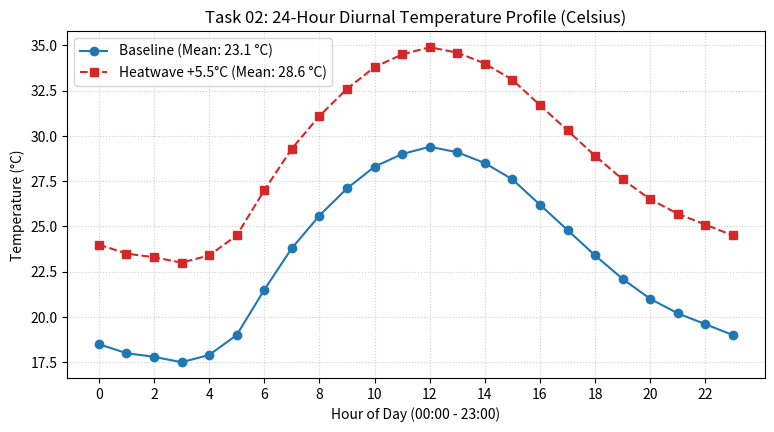

Write Python code to recreate this figure.
"""
Task 02: NumPy Arrays and Numerical Computation
Original Implementation and Parameter Modification.
"""

import os
import matplotlib
matplotlib.use('Agg')
import matplotlib.pyplot as plt
import numpy as np

# Ensure outputs directory exists
os.makedirs("outputs", exist_ok=True)

# ==========================================
# SECTION 1: ORIGINAL IMPLEMENTATION
# ==========================================
print("=== Task 02: Original Implementation ===")

# 24 hourly temperature readings in degrees Celsius
temperatures_c = np.array([
    18.5, 18.0, 17.8, 17.5, 17.9, 19.0,
    21.5, 23.8, 25.6, 27.1, 28.3, 29.0,
    29.4, 29.1, 28.5, 27.6, 26.2, 24.8,
    23.4, 22.1, 21.0, 20.2, 19.6, 19.0
])

mean_temp = np.mean(temperatures_c)
min_temp = np.min(temperatures_c)
max_temp = np.max(temperatures_c)

# Vectorized Celsius-to-Fahrenheit conversion
temperatures_f = 1.8 * temperatures_c + 32

print(f"Daily mean temperature: {mean_temp:.2f} C")
print(f"Minimum temperature: {min_temp:.2f} C")
print(f"Maximum temperature: {max_temp:.2f} C")
print("First six Fahrenheit readings:", temperatures_f[:6])

# ==========================================
# SECTION 2: PARAMETER MODIFICATION (Requirement C)
# ==========================================
print("\n=== Task 02: Parameter Modification ===")
# Simulating a severe regional heatwave: baseline temperatures elevated by +5.5 °C
temp_heatwave_c = temperatures_c + 5.5
mean_heatwave = np.mean(temp_heatwave_c)
min_heatwave = np.min(temp_heatwave_c)
max_heatwave = np.max(temp_heatwave_c)
temp_heatwave_f = 1.8 * temp_heatwave_c + 32

print(f"Heatwave mean temperature: {mean_heatwave:.2f} C (delta: +{mean_heatwave - mean_temp:.2f} C)")
print(f"Heatwave min temperature: {min_heatwave:.2f} C (delta: +{min_heatwave - min_temp:.2f} C)")
print(f"Heatwave max temperature: {max_heatwave:.2f} C (delta: +{max_heatwave - max_temp:.2f} C)")
print("First six Heatwave Fahrenheit readings:", temp_heatwave_f[:6])

# Generate Comparative Visualization
hours = np.arange(24)
plt.figure(figsize=(9, 4.5))
plt.plot(hours, temperatures_c, marker='o', color='#1f77b4', label=f'Baseline (Mean: {mean_temp:.1f} °C)')
plt.plot(hours, temp_heatwave_c, marker='s', linestyle='--', color='#d62728', label=f'Heatwave +5.5°C (Mean: {mean_heatwave:.1f} °C)')
plt.title("Task 02: 24-Hour Diurnal Temperature Profile (Celsius)")
plt.xlabel("Hour of Day (00:00 - 23:00)")
plt.ylabel("Temperature (°C)")
plt.xticks(hours[::2])
plt.grid(True, linestyle=':', alpha=0.6)
plt.legend()
plt.savefig("outputs/orig_task_02.png", dpi=150, bbox_inches='tight')
plt.close()
print("Saved visualization to outputs/orig_task_02.png")
